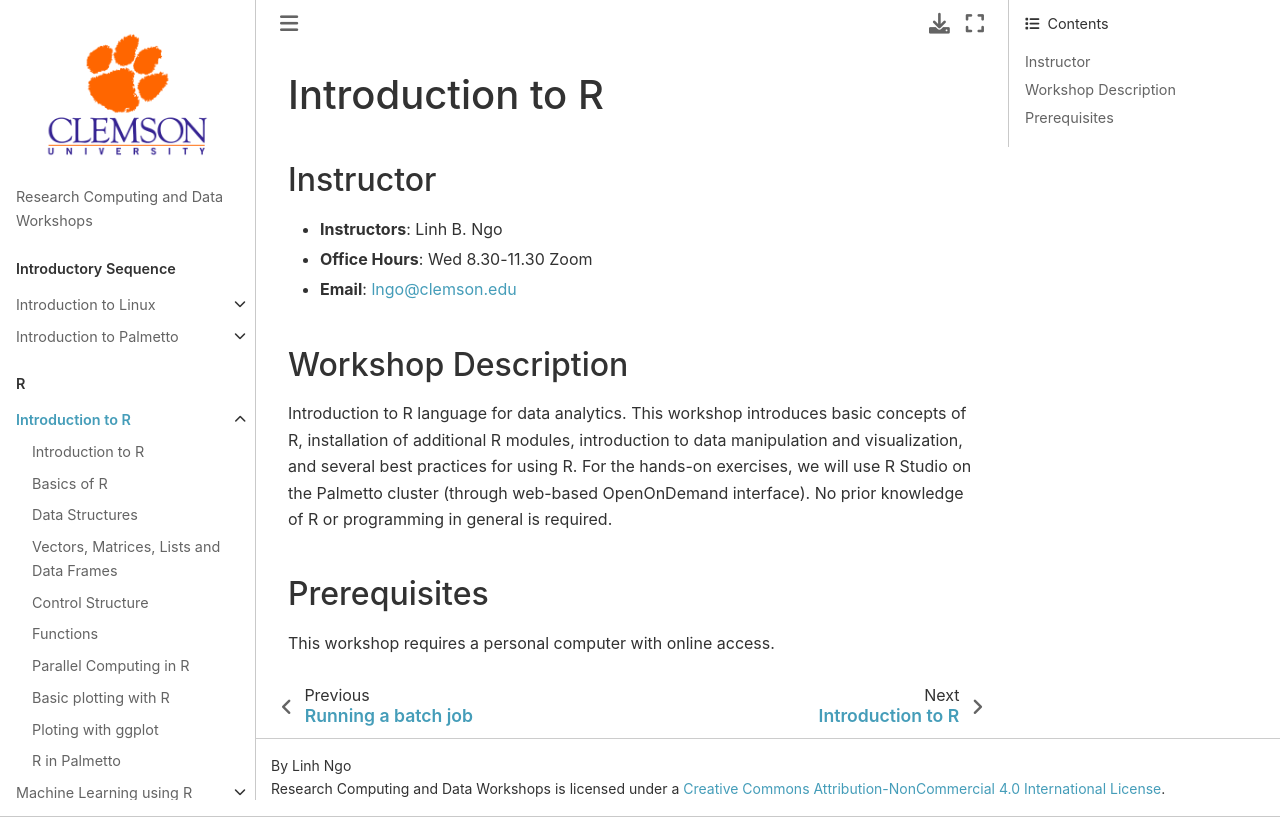

repository: clemsonciti/rcde_workshops · page: r_programming/00-index.html · generator: jekyll

# Introduction to R

## Instructor
- **Instructors**: Linh B. Ngo
- **Office Hours**: Wed 8.30-11.30 Zoom
- **Email**: lngo@clemson.edu

## Workshop Description

Introduction to R language for data analytics. This workshop introduces basic concepts of R, 
installation of additional R modules, introduction to data manipulation and visualization, 
and several best practices for using R. For the hands-on exercises, we will use R Studio on 
the Palmetto cluster (through web-based OpenOnDemand interface). No prior knowledge of R or 
programming in general is required. 


## Prerequisites

This workshop requires a personal computer with online access. 
